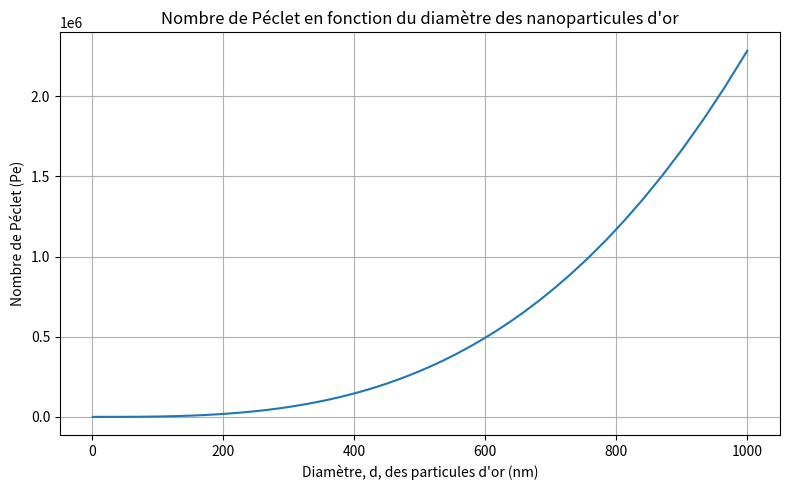
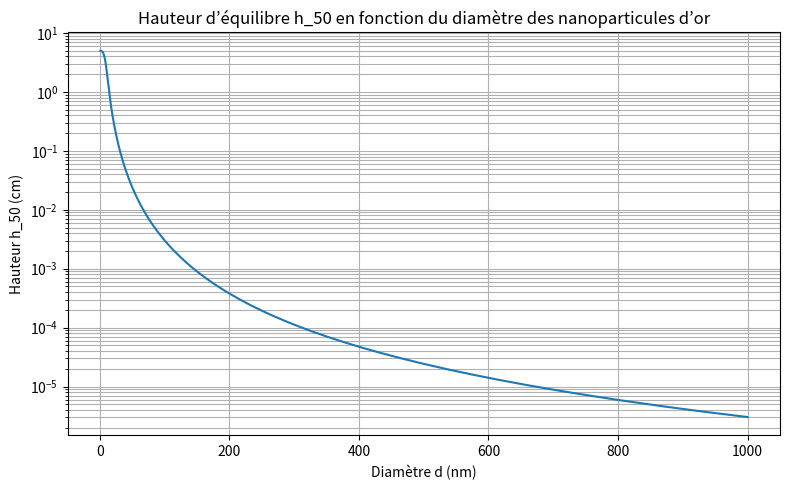

Recreate these plots in Python, in order.
import numpy as np
import matplotlib.pyplot as plt

###################################
# DONNÉES PHYSIQUES ET GÉOMÉTRIQUES
###################################

# Définitions des constantes
kB = 1.380649e-23 # (J/K)
T = 298.15 # (K)
rho_or = 19300 # (kg/m3)
rho_eau = 1000 # (kg/m3)
g = 9.81 # (m/s2)
H = 0.10 # (m)

#################
# SOUS-QUESTION C
#################

# Génération des diamètres des particules
d = np.logspace(-9, -6, 200) # m

# Calcul du nombre de Péclet
Pe = (np.pi * d**3 * (rho_or - rho_eau) * g * H) / (6 * kB * T)

# Figure pour la sous-question C
plt.figure(figsize=(8, 5))
plt.plot(d * 1e9, Pe)
plt.xlabel("Diamètre, d, des particules d'or (nm)")
plt.ylabel("Nombre de Péclet (Pe)")
plt.title("Nombre de Péclet en fonction du diamètre des nanoparticules d'or")
plt.grid(True)
plt.tight_layout()
plt.show()

#################
# SOUS-QUESTION E
#################

# Calcul du h_50
h50 = -(H / Pe) * np.log(0.5 * (1 + np.exp(-Pe)))

# Figure pour la sous-question E
plt.figure(figsize=(8, 5))
plt.plot(d * 1e9, h50 * 100)
plt.yscale("log")
plt.xlabel("Diamètre d (nm)")
plt.ylabel("Hauteur h_50 (cm)")
plt.title("Hauteur d’équilibre h_50 en fonction du diamètre des nanoparticules d’or")
plt.grid(True, which="both")
plt.tight_layout()
plt.show()